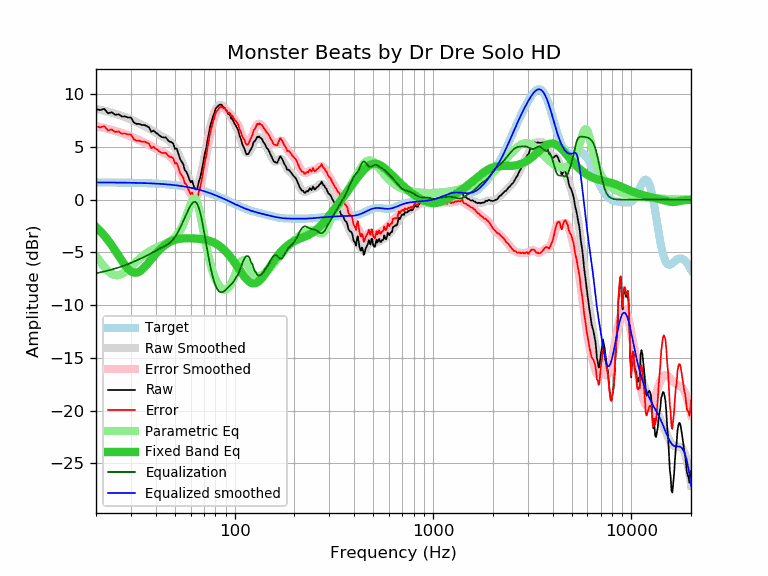

Values plotted in this chart, from the file beside it:
frequency, raw, error, smoothed, error_smoothed, equalization, parametric_eq, equalized_raw, equalized_smoothed, target
20, 8.60, 6.96, 8.62, 6.98, -6.98, -2.59, 1.62, 1.64, 1.64
21, 8.50, 6.86, 8.53, 6.90, -6.90, -2.98, 1.60, 1.64, 1.64
22, 8.62, 6.99, 8.44, 6.81, -6.81, -3.40, 1.82, 1.64, 1.64
23, 8.20, 6.57, 8.35, 6.71, -6.71, -3.85, 1.49, 1.63, 1.63
24, 8.30, 6.67, 8.25, 6.62, -6.62, -4.33, 1.68, 1.63, 1.63
25, 8.05, 6.42, 8.15, 6.52, -6.52, -4.82, 1.53, 1.63, 1.63
26, 8.10, 6.48, 8.05, 6.43, -6.43, -5.32, 1.67, 1.62, 1.62
27, 7.89, 6.27, 7.95, 6.33, -6.33, -5.79, 1.56, 1.62, 1.62
28, 7.90, 6.28, 7.84, 6.22, -6.22, -6.21, 1.68, 1.62, 1.62
29, 7.80, 6.19, 7.72, 6.11, -6.11, -6.55, 1.69, 1.61, 1.61
30, 7.79, 6.18, 7.60, 6.00, -6.00, -6.79, 1.80, 1.61, 1.61
31, 7.34, 5.74, 7.48, 5.88, -5.88, -6.91, 1.46, 1.60, 1.60
32, 7.19, 5.59, 7.36, 5.76, -5.76, -6.92, 1.43, 1.60, 1.60
33, 7.19, 5.60, 7.24, 5.65, -5.65, -6.83, 1.54, 1.59, 1.59
34, 7.09, 5.51, 7.12, 5.54, -5.54, -6.66, 1.55, 1.58, 1.58
35, 7.09, 5.52, 7.00, 5.42, -5.42, -6.43, 1.67, 1.58, 1.58
36, 6.99, 5.42, 6.88, 5.31, -5.31, -6.17, 1.68, 1.57, 1.57
37, 6.86, 5.30, 6.75, 5.19, -5.19, -5.90, 1.67, 1.56, 1.56
38, 6.44, 4.89, 6.62, 5.07, -5.07, -5.63, 1.37, 1.55, 1.55
39, 6.56, 5.02, 6.49, 4.95, -4.95, -5.38, 1.61, 1.54, 1.54
40, 6.37, 4.84, 6.37, 4.84, -4.84, -5.14, 1.53, 1.53, 1.53
41, 6.22, 4.70, 6.25, 4.73, -4.73, -4.91, 1.49, 1.52, 1.52
42, 6.05, 4.55, 6.13, 4.63, -4.63, -4.71, 1.43, 1.51, 1.51
43, 5.93, 4.44, 6.02, 4.53, -4.53, -4.54, 1.40, 1.49, 1.49
44, 5.90, 4.42, 5.92, 4.44, -4.44, -4.38, 1.46, 1.48, 1.48
45, 5.91, 4.45, 5.81, 4.35, -4.35, -4.24, 1.56, 1.46, 1.46
46, 5.65, 4.20, 5.69, 4.24, -4.24, -4.12, 1.41, 1.45, 1.45
47, 5.51, 4.08, 5.55, 4.12, -4.12, -4.02, 1.39, 1.43, 1.43
48, 5.46, 4.05, 5.38, 3.97, -3.97, -3.94, 1.50, 1.42, 1.42
49, 5.32, 3.92, 5.18, 3.78, -3.78, -3.87, 1.54, 1.40, 1.40
50, 4.82, 3.44, 4.93, 3.55, -3.55, -3.81, 1.27, 1.38, 1.38
51, 4.85, 3.49, 4.65, 3.30, -3.30, -3.76, 1.56, 1.36, 1.36
52, 4.39, 3.05, 4.34, 3.01, -3.01, -3.73, 1.38, 1.34, 1.34
53, 3.89, 2.57, 4.01, 2.70, -2.70, -3.70, 1.20, 1.32, 1.32
54, 3.62, 2.33, 3.66, 2.37, -2.37, -3.68, 1.25, 1.29, 1.29
55, 3.40, 2.13, 3.31, 2.04, -2.04, -3.67, 1.36, 1.27, 1.27
56, 2.81, 1.57, 2.96, 1.71, -1.71, -3.66, 1.10, 1.25, 1.25
57, 2.67, 1.45, 2.61, 1.39, -1.39, -3.66, 1.28, 1.22, 1.22
58, 2.35, 1.16, 2.28, 1.08, -1.08, -3.65, 1.27, 1.19, 1.19
59, 1.96, 0.79, 1.97, 0.80, -0.80, -3.66, 1.16, 1.17, 1.17
60, 1.65, 0.51, 1.69, 0.55, -0.55, -3.66, 1.10, 1.14, 1.14
61, 1.80, 0.69, 1.46, 0.35, -0.35, -3.67, 1.45, 1.11, 1.11
62, 1.35, 0.27, 1.31, 0.23, -0.23, -3.67, 1.12, 1.08, 1.08
63, 1.09, 0.04, 1.24, 0.19, -0.19, -3.68, 0.90, 1.05, 1.05
64, 0.96, -0.06, 1.29, 0.27, -0.27, -3.69, 0.69, 1.02, 1.02
65, 1.14, 0.15, 1.45, 0.47, -0.47, -3.70, 0.67, 0.99, 0.99
66, 1.73, 0.78, 1.74, 0.78, -0.78, -3.71, 0.95, 0.95, 0.95
67, 2.08, 1.16, 2.13, 1.21, -1.21, -3.72, 0.87, 0.92, 0.92
68, 2.63, 1.75, 2.62, 1.74, -1.74, -3.74, 0.89, 0.88, 0.88
69, 3.24, 2.39, 3.19, 2.34, -2.34, -3.75, 0.90, 0.85, 0.85
70, 3.92, 3.11, 3.79, 2.98, -2.98, -3.77, 0.94, 0.81, 0.81
71, 4.52, 3.74, 4.42, 3.64, -3.64, -3.80, 0.88, 0.78, 0.78
72, 4.93, 4.19, 5.04, 4.30, -4.30, -3.82, 0.63, 0.74, 0.74
73, 5.68, 4.98, 5.64, 4.94, -4.94, -3.85, 0.74, 0.70, 0.70
74, 6.21, 5.55, 6.21, 5.54, -5.54, -3.88, 0.67, 0.66, 0.66
75, 6.84, 6.22, 6.73, 6.10, -6.10, -3.91, 0.74, 0.62, 0.62
76, 7.26, 6.68, 7.20, 6.61, -6.61, -3.95, 0.65, 0.59, 0.59
77, 7.60, 7.06, 7.61, 7.07, -7.07, -3.99, 0.53, 0.55, 0.55
78, 7.98, 7.48, 7.97, 7.47, -7.47, -4.04, 0.51, 0.51, 0.51
79, 8.21, 7.75, 8.28, 7.81, -7.81, -4.09, 0.40, 0.47, 0.47
... 553 more rows
